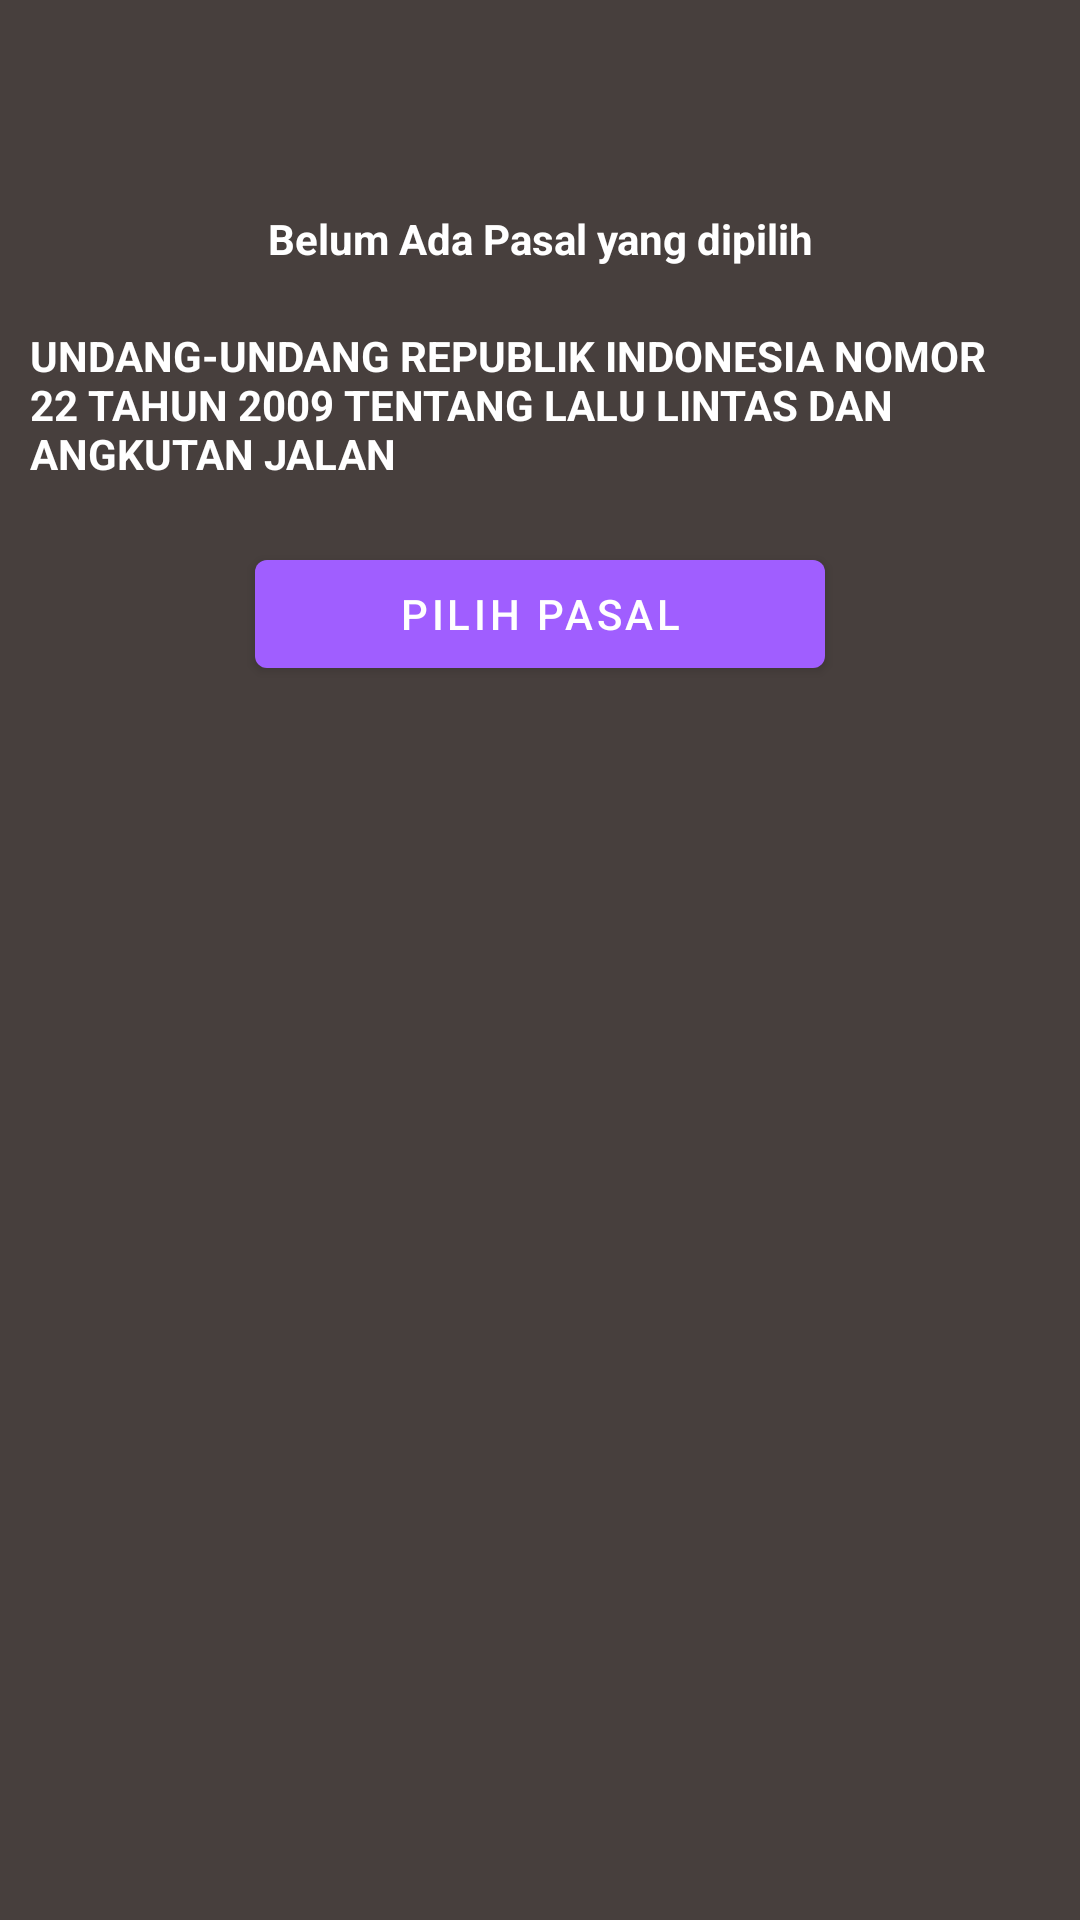

The Android layout XML behind this screen, and the referenced resources:
<!-- AndroidManifest.xml: application theme Theme.RambuLaluLintas -->
<!-- res/layout/fragment_aturan_berkendara.xml -->
<?xml version="1.0" encoding="utf-8"?>
<LinearLayout xmlns:android="http://schemas.android.com/apk/res/android"
    xmlns:tools="http://schemas.android.com/tools"
    android:layout_width="match_parent"
    android:layout_height="match_parent"
    android:orientation="vertical"
    android:background="@color/coklatgelap"
    tools:context=".aturan.AturanBerkendaraFragment">


    <TextView
        android:id="@+id/tvNamaPasal"
        android:layout_width="match_parent"
        android:layout_height="wrap_content"
        android:layout_marginTop="70dp"
        android:textStyle="bold"
        android:textColor="@color/white"
        android:gravity="center"
        android:text="Belum Ada Pasal yang dipilih" />

    <TextView
        android:id="@+id/tvIsiPasal"
        android:layout_width="match_parent"
        android:layout_height="wrap_content"
        android:layout_marginTop="20dp"
        android:backgroundTint="@color/teal_200"
        android:textColor="@color/white"
        android:background="@drawable/gradient_box"
        android:layout_marginStart="10dp"
        android:textStyle="bold"
        android:layout_marginEnd="10dp"
        android:text="UNDANG-UNDANG REPUBLIK INDONESIA NOMOR 22 TAHUN 2009 TENTANG LALU LINTAS DAN ANGKUTAN JALAN" />

    <Button
        android:id="@+id/btnPilihPasal"
        android:layout_width="190dp"
        android:layout_height="wrap_content"
        android:layout_gravity="center"
        android:layout_marginTop="20dp"
        android:textColor="@color/white"
        android:text="Pilih Pasal"/>

</LinearLayout>
<!-- resources referenced by this layout -->
<resources>
  <color name="coklatgelap">#473f3d</color>
  <color name="teal_200">#FF03DAC5</color>
  <color name="white">#FFFFFFFF</color>
  <style name="Theme.RambuLaluLintas" parent="Theme.MaterialComponents.Light.NoActionBar">
          
          <item name="colorPrimary">#A05EFF</item>
          <item name="colorPrimaryVariant">@color/purple_700</item>
          <item name="colorOnPrimary">#FFFFFF</item>
          <item name="android:forceDarkAllowed" tools:targetApi="q">false</item>
          
          <item name="colorSecondary">@color/teal_200</item>
          <item name="colorSecondaryVariant">@color/teal_700</item>
          <item name="colorOnSecondary">@color/black</item>
          
          <item name="android:statusBarColor" tools:targetApi="l">?attr/colorPrimaryVariant</item>
          
      </style>
  <color name="purple_700">#FF3700B3</color>
  <color name="teal_700">#FF018786</color>
  <color name="black">#FF000000</color>
</resources>
